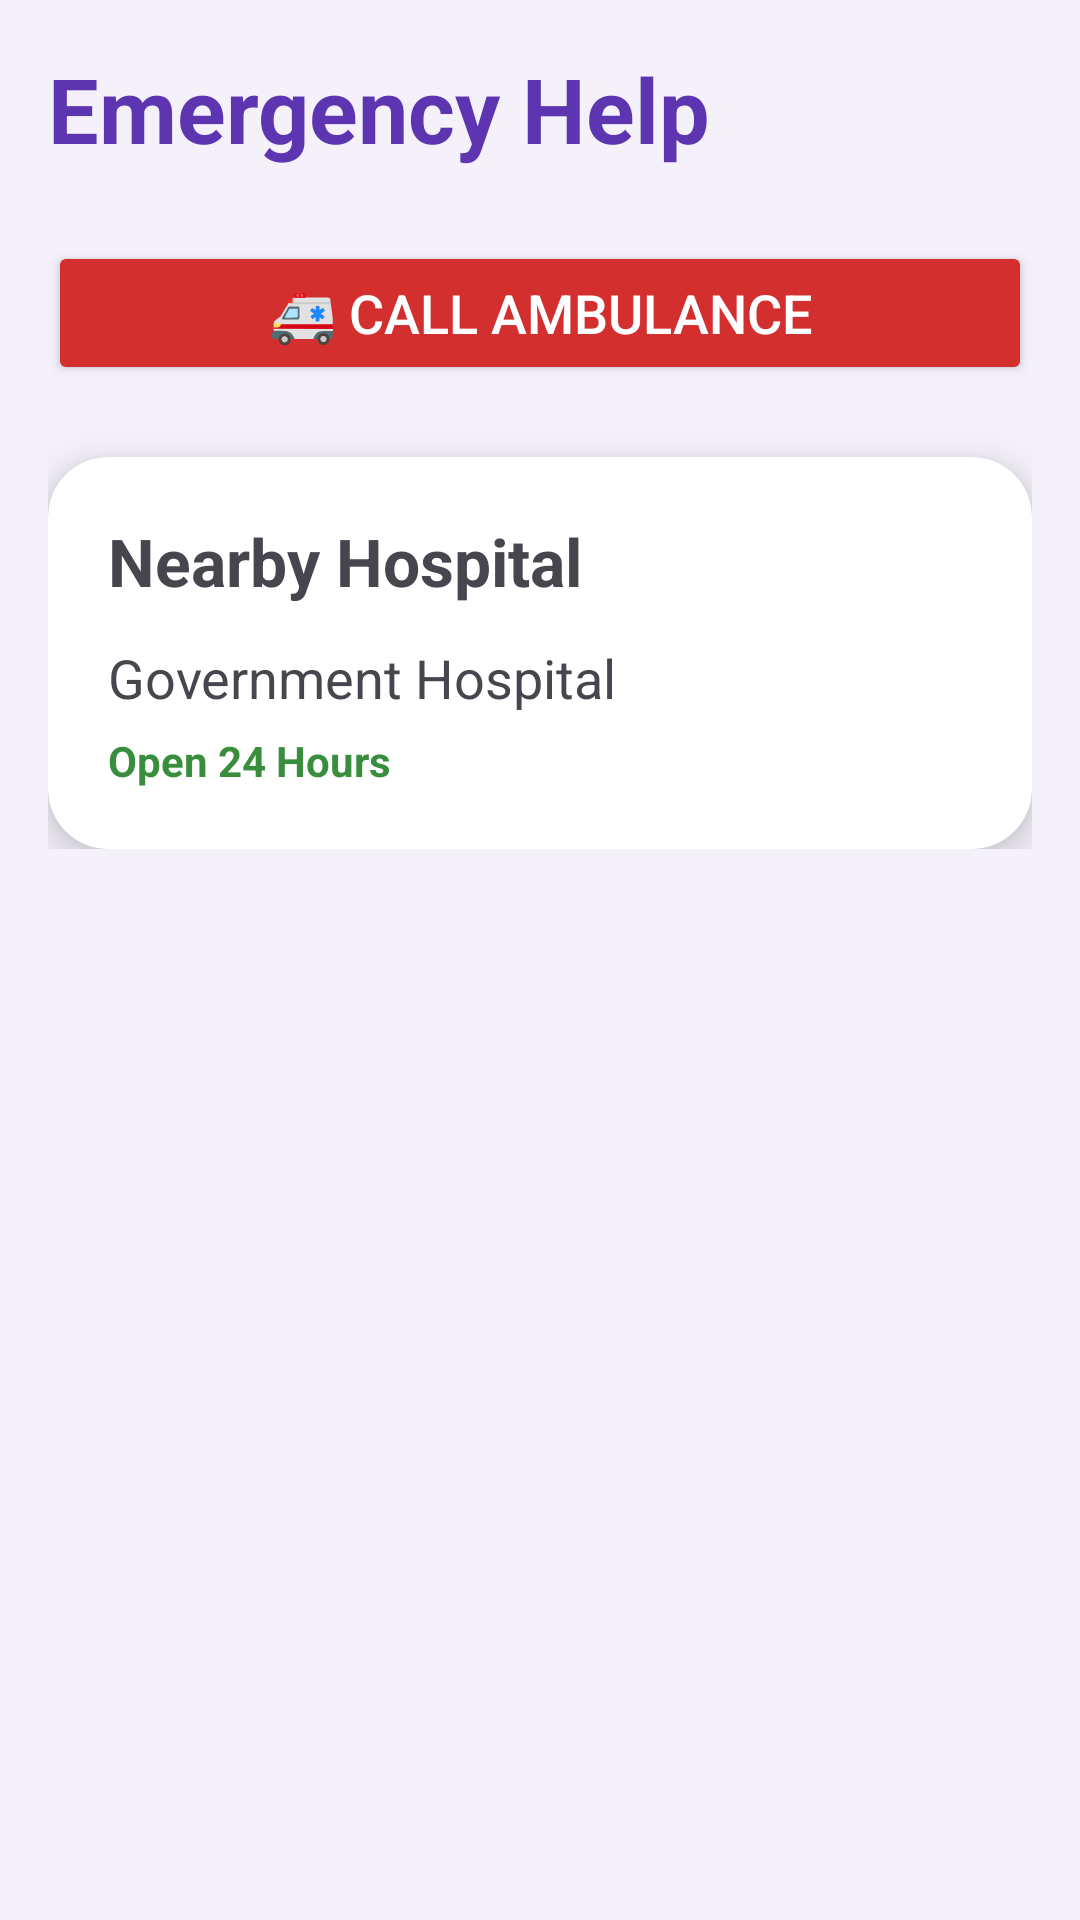

The Android layout XML behind this screen, and the referenced resources:
<!-- AndroidManifest.xml: application theme Theme.GramaSnjeevini -->
<!-- res/layout/fragment_emergency.xml -->
<?xml version="1.0" encoding="utf-8"?>
<ScrollView
    xmlns:android="http://schemas.android.com/apk/res/android"
    xmlns:card_view="http://schemas.android.com/apk/res-auto"
    android:layout_width="match_parent"
    android:layout_height="match_parent"
    android:background="#F5F1FA">

    <LinearLayout
        android:layout_width="match_parent"
        android:layout_height="wrap_content"
        android:orientation="vertical"
        android:padding="16dp">

        <TextView
            android:layout_width="wrap_content"
            android:layout_height="wrap_content"
            android:text="Emergency Help"
            android:textSize="30sp"
            android:textStyle="bold"
            android:textColor="#5E35B1"/>

        <Button
            android:id="@+id/callAmbulance"
            android:layout_width="match_parent"
            android:layout_height="wrap_content"
            android:text="🚑 Call Ambulance"
            android:textSize="18sp"
            android:layout_marginTop="24dp"
            android:backgroundTint="#D32F2F"
            android:textColor="#FFFFFF"/>

        <androidx.cardview.widget.CardView
            android:layout_width="match_parent"
            android:layout_height="wrap_content"
            android:layout_marginTop="24dp"
            card_view:cardCornerRadius="20dp"
            card_view:cardElevation="8dp">

            <LinearLayout
                android:layout_width="match_parent"
                android:layout_height="wrap_content"
                android:orientation="vertical"
                android:padding="20dp">

                <TextView
                    android:layout_width="wrap_content"
                    android:layout_height="wrap_content"
                    android:text="Nearby Hospital"
                    android:textSize="22sp"
                    android:textStyle="bold"/>

                <TextView
                    android:layout_width="wrap_content"
                    android:layout_height="wrap_content"
                    android:text="Government Hospital"
                    android:textSize="18sp"
                    android:layout_marginTop="12dp"/>

                <TextView
                    android:layout_width="wrap_content"
                    android:layout_height="wrap_content"
                    android:text="Open 24 Hours"
                    android:textColor="#388E3C"
                    android:textStyle="bold"
                    android:layout_marginTop="6dp"/>

            </LinearLayout>

        </androidx.cardview.widget.CardView>

    </LinearLayout>

</ScrollView>
<!-- resources referenced by this layout -->
<resources>
  <style name="Theme.GramaSnjeevini" parent="Theme.Material3.DayNight.NoActionBar">
  
          <item name="android:statusBarColor">@android:color/transparent</item>
  
      </style>
</resources>
